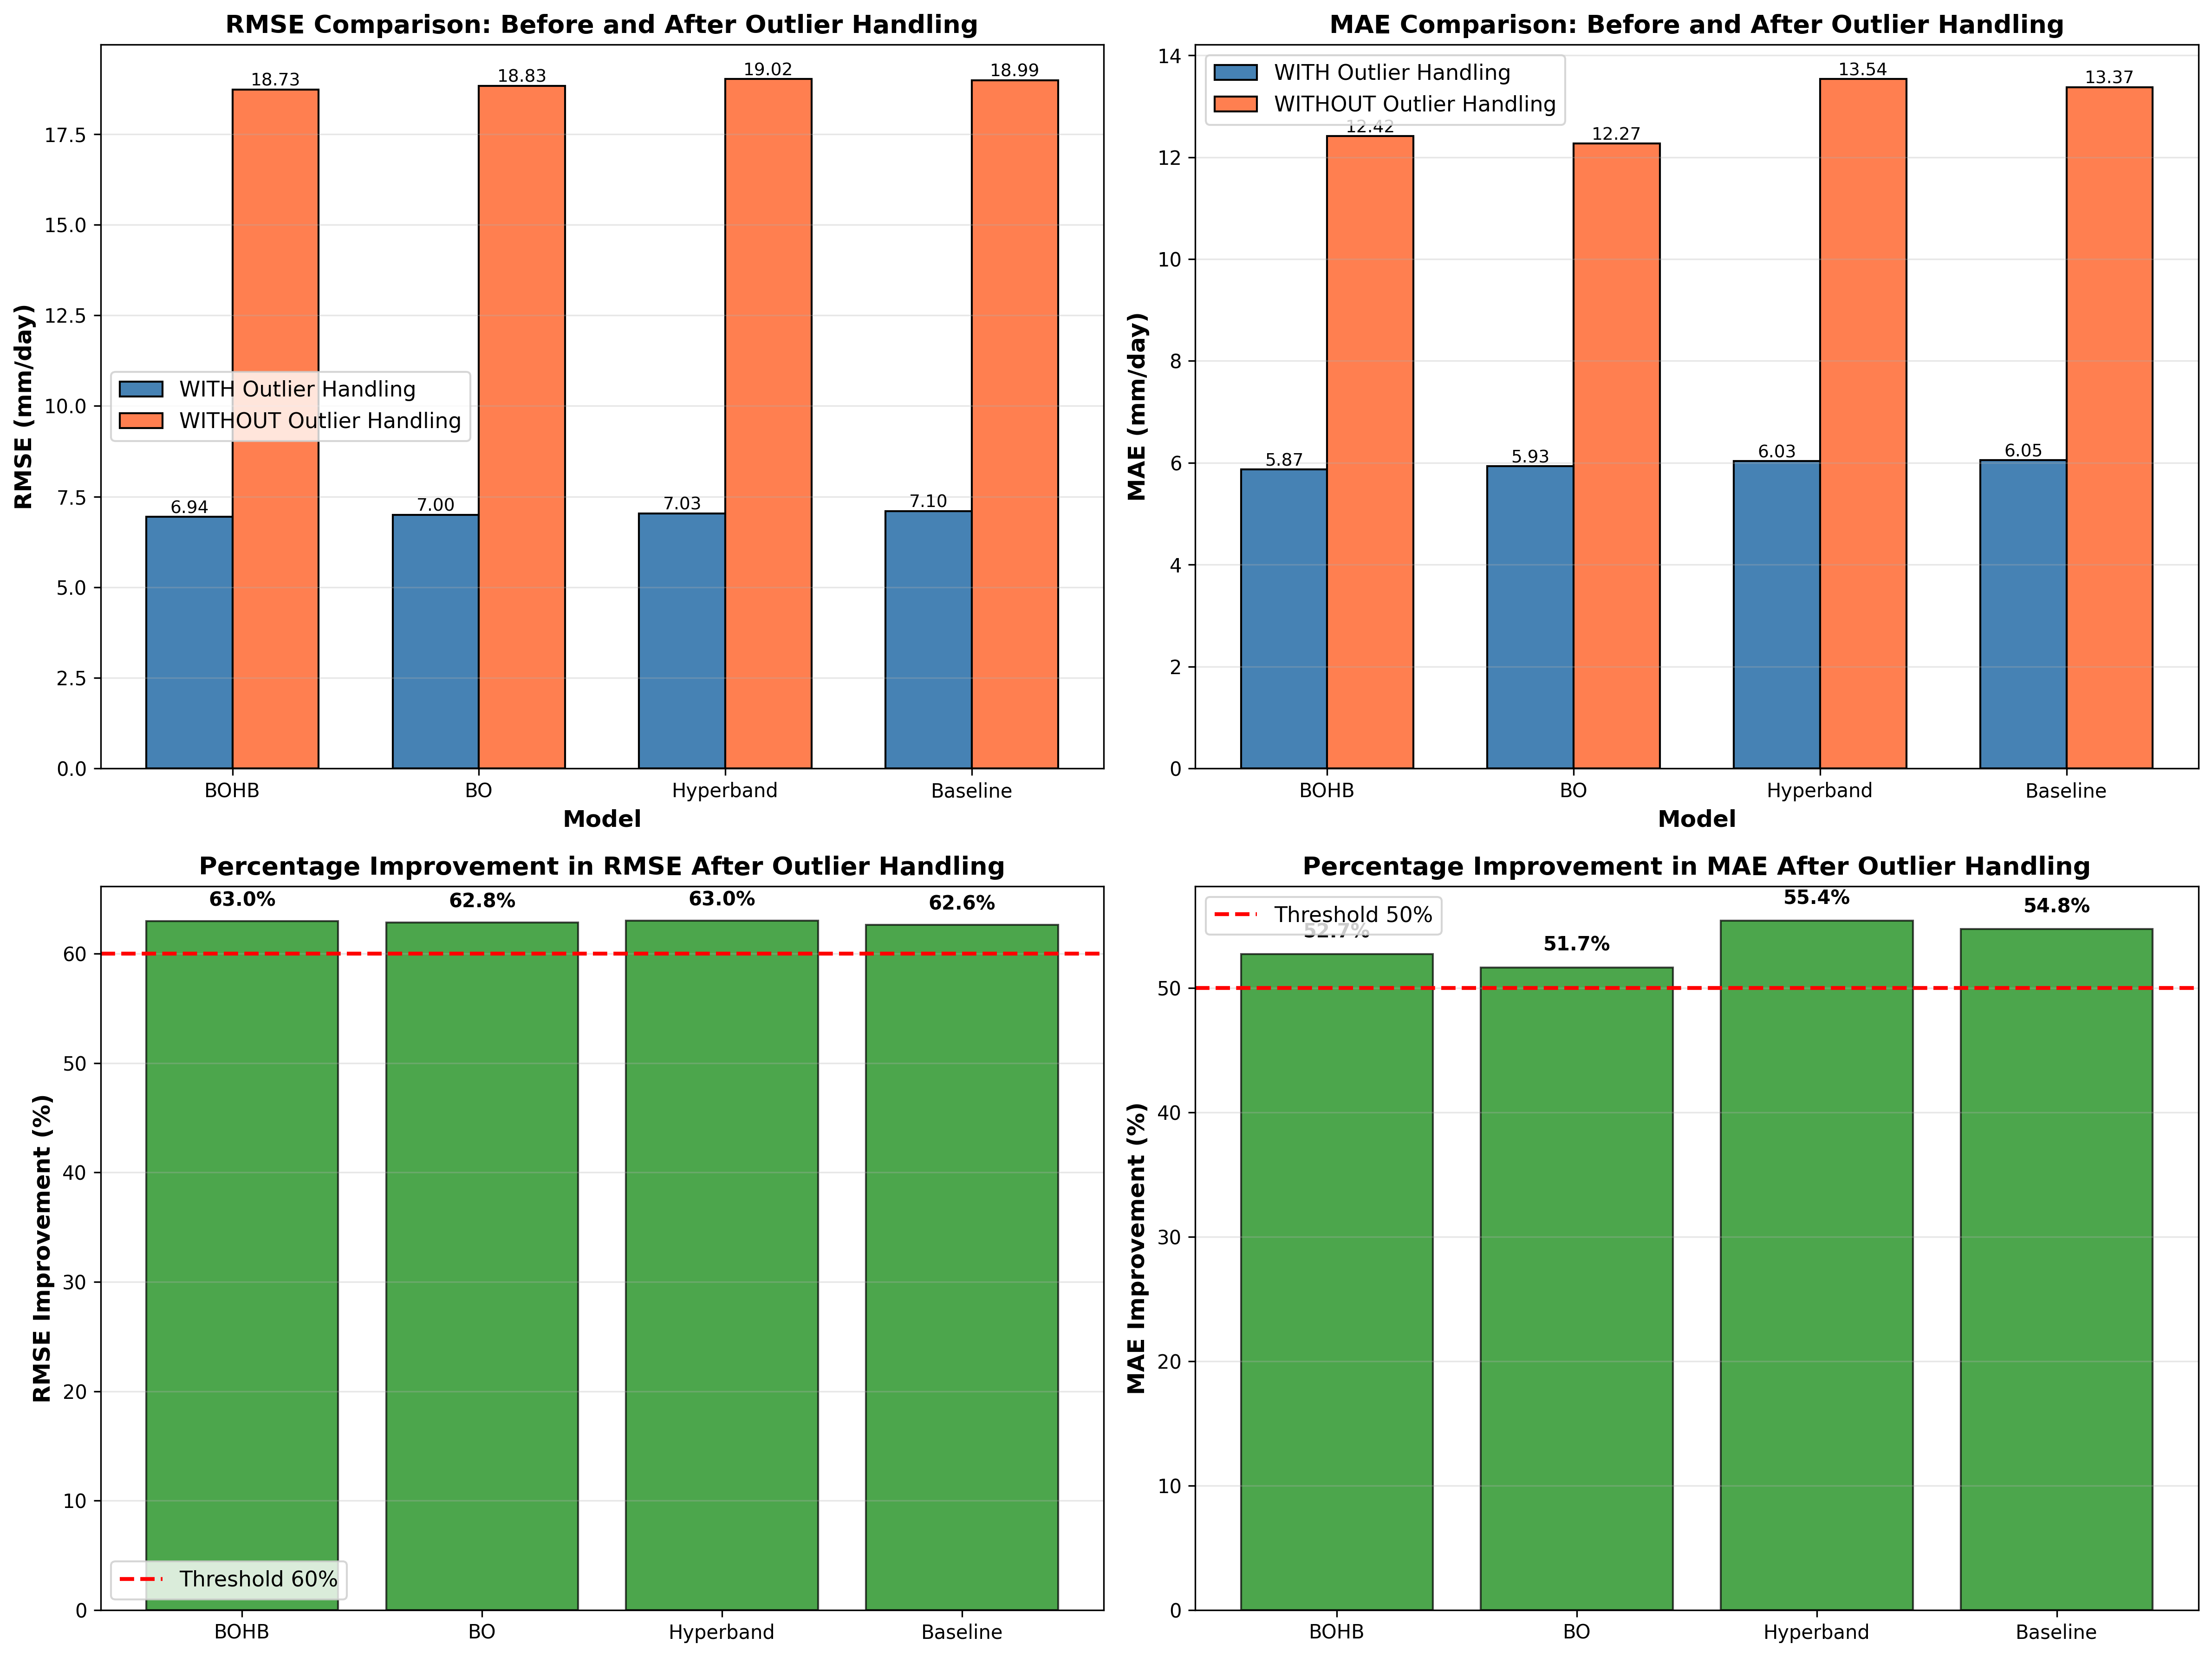

Values plotted in this chart, from the file beside it:
Model, RMSE With Outlier, RMSE Without Outlier, RMSE Reduction, MAE With, MAE Without
BOHB, 6.94, 18.73, 11.80, 5.87, 12.42
BO, 7.00, 18.83, 11.84, 5.93, 12.27
HYPERBAND, 7.03, 19.02, 11.99, 6.03, 13.54
BASELINE, 7.10, 18.99, 11.89, 6.05, 13.37
